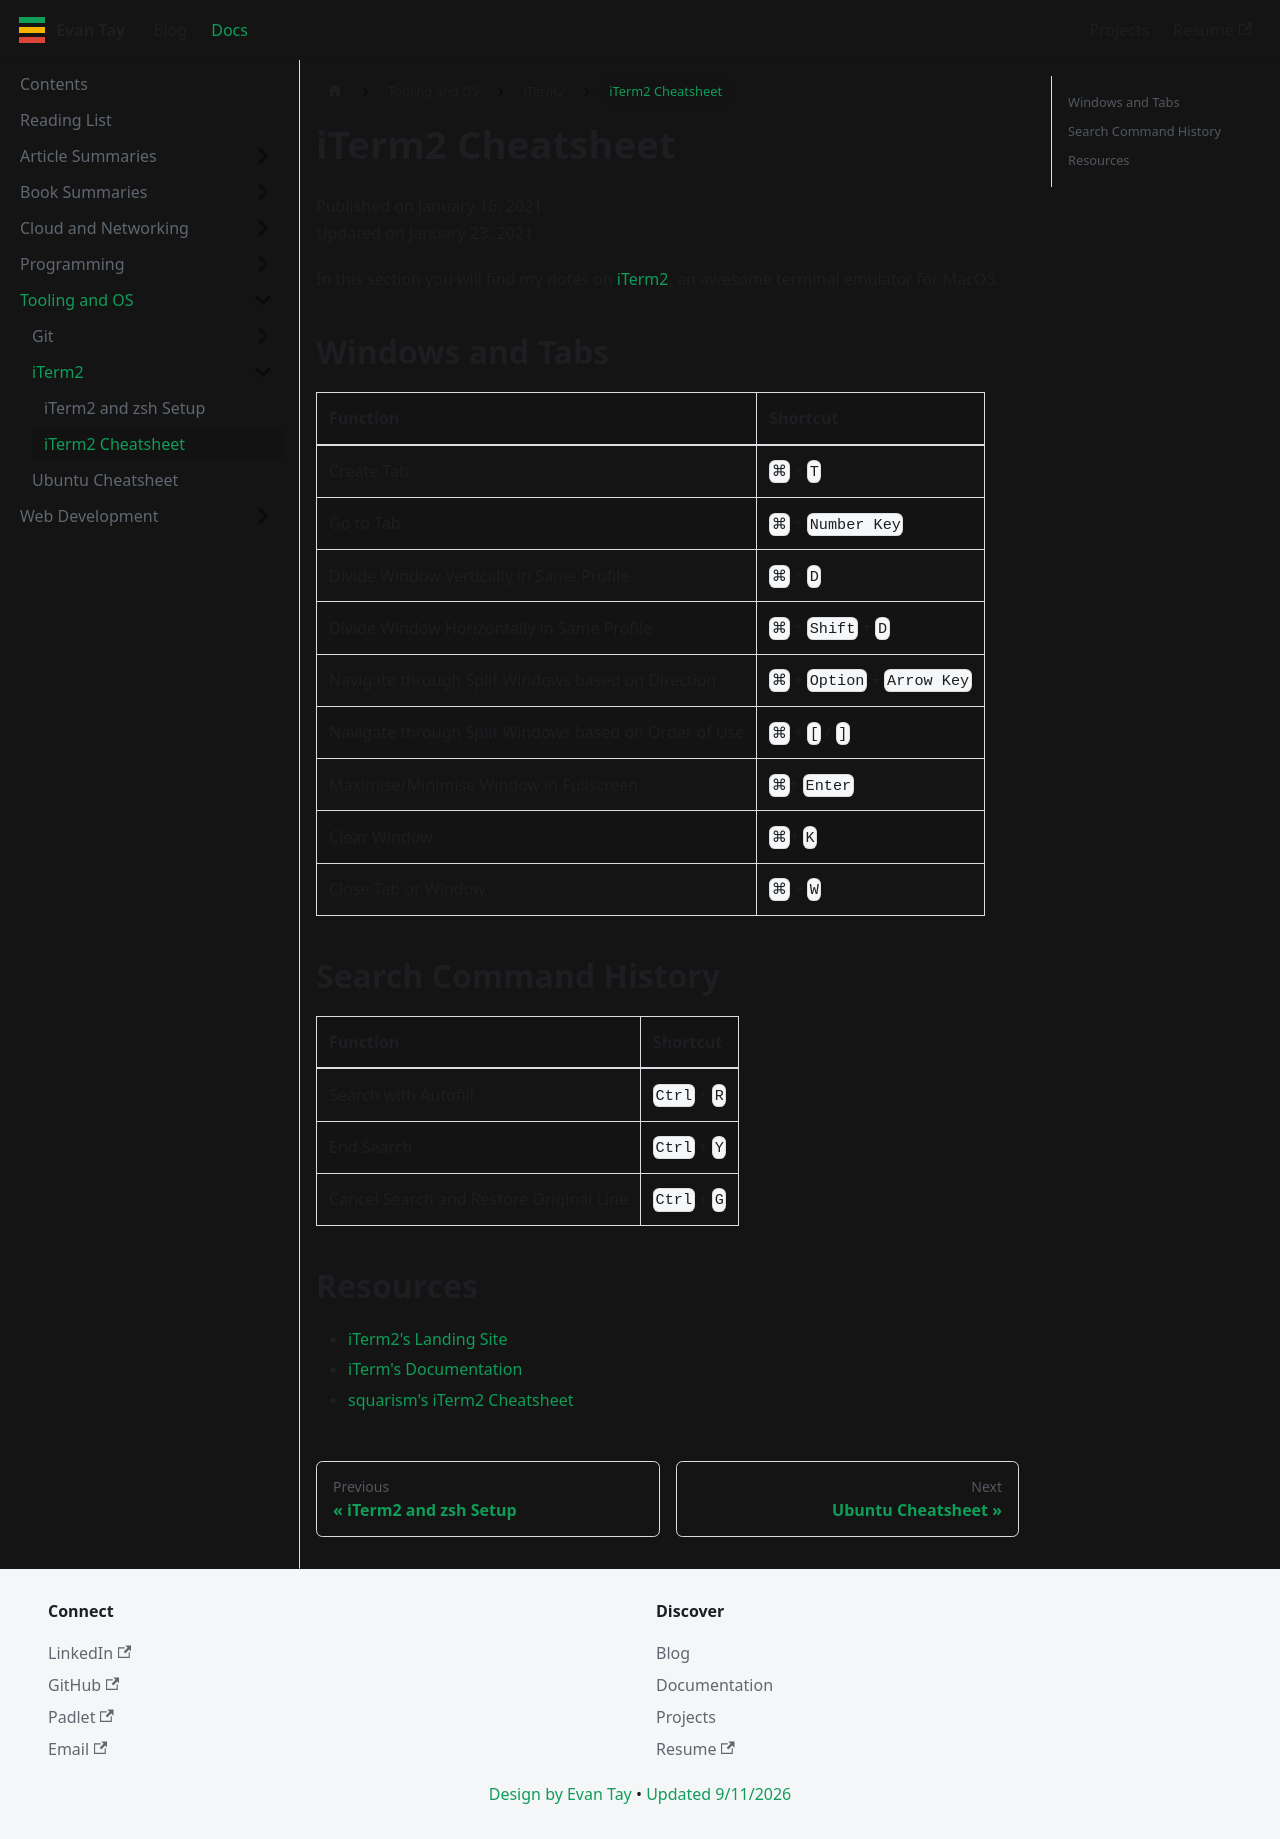

repository: DigiPie/kaya-folio · page: docs/iterm2-cheatsheet/index.html · generator: docusaurus

---
title: iTerm2 Cheatsheet
---

Published on January 16, 2021  
Updated on January 23, 2021

In this section you will find my notes on [iTerm2](https://iterm2.com/), an awesome terminal emulator for MacOS.

## Windows and Tabs

| **Function**                                         | **Shortcut**                 |
| :--------------------------------------------------- | :--------------------------- |
| Create Tab                                           | `⌘` + `T`                    |
| Go to Tab                                            | `⌘` + `Number Key`           |
| Divide Window Vertically in Same Profile             | `⌘` + `D`                    |
| Divide Window Horizontally in Same Profile           | `⌘` + `Shift` + `D`          |
| Navigate through Split Windows based on Direction    | `⌘` + `Option` + `Arrow Key` |
| Navigate through Split Windows based on Order of Use | `⌘` + `[` / `]`              |
| Maximise/Minimise Window in Fullscreen               | `⌘`+ `Enter`                 |
| Clear Window                                         | `⌘`+ `K`                     |
| Close Tab or Window                                  | `⌘` + `W`                    |

## Search Command History

| **Function**                            | **Shortcut** |
| :-------------------------------------- | :----------- |
| Search with Autofill                    | `Ctrl` + `R` |
| End Search                              | `Ctrl` + `Y` |
| Cancel Search and Restore Original Line | `Ctrl` + `G` |

## Resources

- [iTerm2's Landing Site](https://iterm2.com/)
- [iTerm's Documentation](https://iterm2.com/documentation-one-page.html)
- [squarism's iTerm2 Cheatsheet](https://gist.github.com/squarism/ae3613daf5c01a98ba3a)
